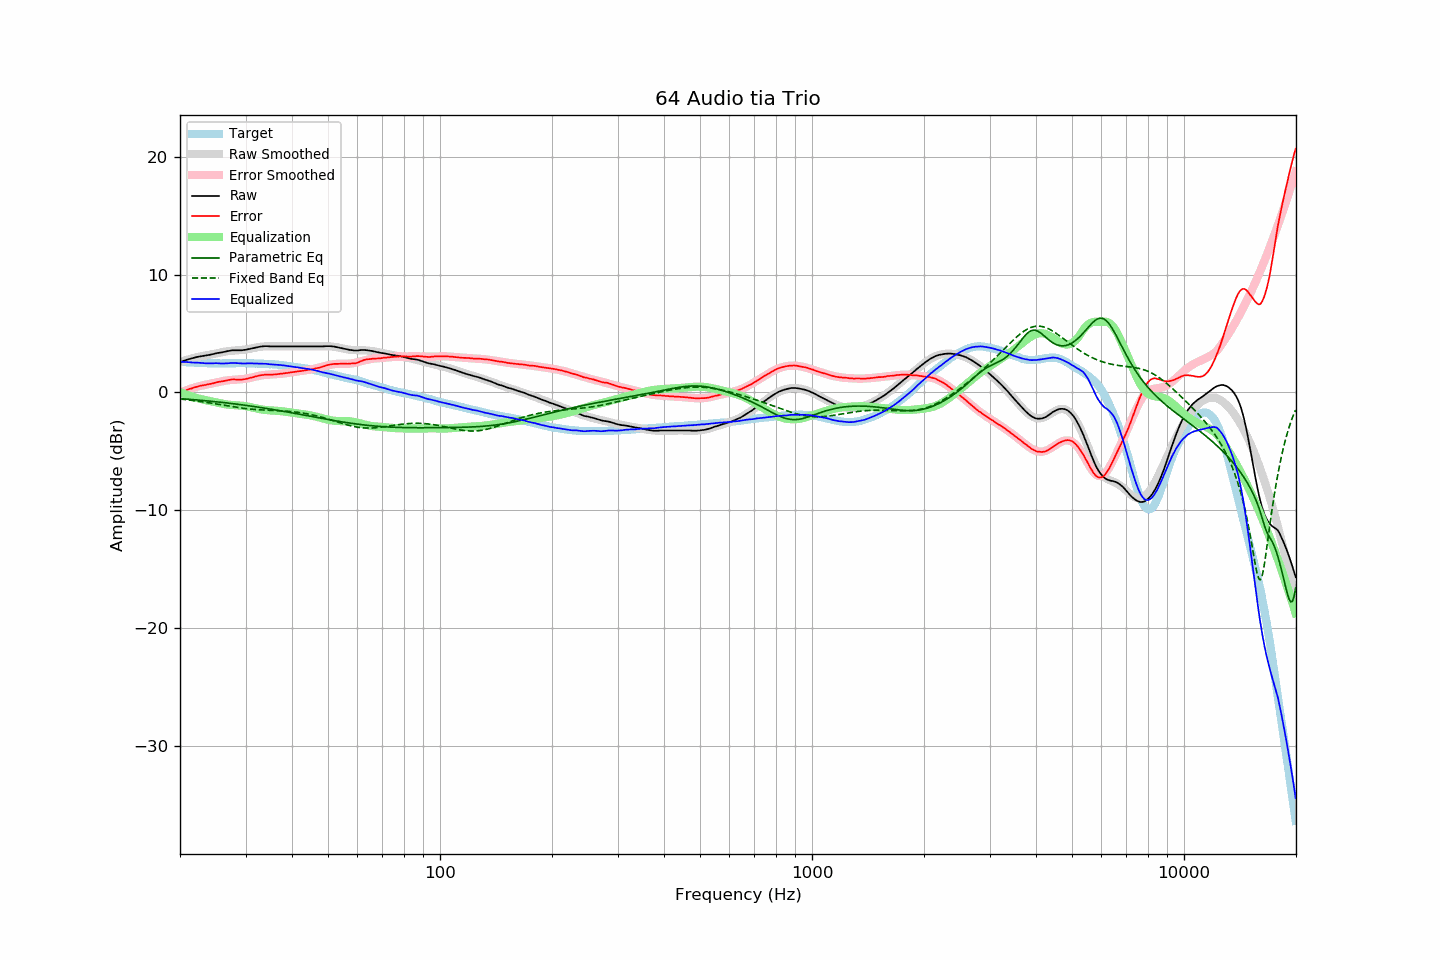

Data behind this chart, as committed beside it:
frequency, raw, error, smoothed, error_smoothed, equalization, parametric_eq, fixed_band_eq, equalized_raw, equalized_smoothed, target
20.00, 2.58, -0.04, 2.59, -0.03, 0.03, -0.52, -0.56, 2.61, 2.62, 2.62
20.20, 2.63, 0.02, 2.63, 0.03, -0.03, -0.53, -0.57, 2.60, 2.61, 2.61
20.40, 2.67, 0.07, 2.68, 0.08, -0.08, -0.54, -0.59, 2.59, 2.60, 2.60
20.61, 2.72, 0.13, 2.72, 0.14, -0.14, -0.55, -0.60, 2.58, 2.58, 2.59
20.81, 2.76, 0.19, 2.76, 0.19, -0.19, -0.56, -0.62, 2.57, 2.57, 2.57
21.02, 2.81, 0.25, 2.80, 0.24, -0.24, -0.58, -0.63, 2.57, 2.56, 2.56
21.23, 2.85, 0.30, 2.84, 0.29, -0.29, -0.59, -0.65, 2.56, 2.55, 2.55
21.44, 2.88, 0.32, 2.88, 0.33, -0.33, -0.60, -0.66, 2.55, 2.54, 2.56
21.66, 2.92, 0.38, 2.91, 0.38, -0.38, -0.61, -0.68, 2.54, 2.53, 2.54
21.87, 2.96, 0.42, 2.95, 0.42, -0.42, -0.62, -0.70, 2.54, 2.53, 2.53
22.09, 2.99, 0.47, 2.98, 0.46, -0.46, -0.63, -0.72, 2.53, 2.52, 2.51
22.31, 3.02, 0.51, 3.01, 0.50, -0.50, -0.64, -0.73, 2.52, 2.51, 2.51
22.54, 3.05, 0.54, 3.04, 0.53, -0.53, -0.65, -0.75, 2.52, 2.51, 2.50
22.76, 3.07, 0.57, 3.06, 0.56, -0.56, -0.67, -0.77, 2.51, 2.50, 2.50
22.99, 3.09, 0.60, 3.09, 0.60, -0.60, -0.68, -0.79, 2.49, 2.50, 2.49
23.22, 3.11, 0.63, 3.12, 0.63, -0.63, -0.69, -0.81, 2.48, 2.49, 2.48
23.45, 3.13, 0.64, 3.14, 0.66, -0.66, -0.70, -0.83, 2.47, 2.49, 2.49
23.69, 3.16, 0.68, 3.17, 0.69, -0.69, -0.72, -0.85, 2.47, 2.48, 2.48
23.92, 3.18, 0.71, 3.19, 0.71, -0.71, -0.73, -0.88, 2.47, 2.48, 2.47
24.16, 3.21, 0.73, 3.22, 0.74, -0.74, -0.74, -0.90, 2.47, 2.48, 2.48
24.40, 3.24, 0.76, 3.24, 0.77, -0.77, -0.76, -0.92, 2.47, 2.47, 2.48
24.65, 3.27, 0.79, 3.27, 0.80, -0.80, -0.77, -0.94, 2.47, 2.47, 2.48
24.89, 3.31, 0.83, 3.30, 0.83, -0.83, -0.79, -0.96, 2.48, 2.47, 2.48
25.14, 3.34, 0.87, 3.33, 0.86, -0.86, -0.80, -0.99, 2.48, 2.47, 2.47
25.39, 3.36, 0.89, 3.36, 0.89, -0.89, -0.81, -1.01, 2.47, 2.47, 2.47
25.65, 3.38, 0.91, 3.39, 0.92, -0.92, -0.83, -1.03, 2.46, 2.47, 2.47
25.91, 3.40, 0.93, 3.42, 0.95, -0.95, -0.84, -1.06, 2.45, 2.47, 2.46
26.16, 3.43, 0.96, 3.44, 0.97, -0.97, -0.86, -1.08, 2.46, 2.47, 2.47
26.43, 3.46, 0.99, 3.47, 1.00, -1.00, -0.87, -1.10, 2.46, 2.47, 2.47
26.69, 3.49, 1.02, 3.49, 1.02, -1.02, -0.89, -1.13, 2.47, 2.47, 2.47
26.96, 3.52, 1.05, 3.51, 1.04, -1.04, -0.91, -1.15, 2.48, 2.47, 2.47
27.23, 3.54, 1.07, 3.52, 1.05, -1.05, -0.92, -1.17, 2.49, 2.47, 2.47
27.50, 3.57, 1.10, 3.54, 1.06, -1.06, -0.94, -1.20, 2.51, 2.48, 2.47
27.77, 3.58, 1.10, 3.55, 1.07, -1.07, -0.96, -1.22, 2.51, 2.48, 2.48
28.05, 3.58, 1.10, 3.56, 1.08, -1.08, -0.97, -1.24, 2.50, 2.48, 2.48
28.33, 3.58, 1.09, 3.57, 1.09, -1.09, -0.99, -1.26, 2.49, 2.48, 2.48
28.62, 3.58, 1.10, 3.58, 1.10, -1.10, -1.01, -1.28, 2.48, 2.48, 2.48
28.90, 3.58, 1.09, 3.59, 1.11, -1.11, -1.02, -1.30, 2.47, 2.48, 2.49
29.19, 3.58, 1.09, 3.60, 1.12, -1.12, -1.04, -1.32, 2.46, 2.48, 2.49
29.48, 3.59, 1.10, 3.62, 1.13, -1.13, -1.06, -1.34, 2.46, 2.48, 2.49
29.78, 3.61, 1.12, 3.63, 1.15, -1.15, -1.08, -1.36, 2.46, 2.48, 2.49
30.08, 3.63, 1.14, 3.65, 1.17, -1.17, -1.10, -1.37, 2.46, 2.48, 2.49
30.38, 3.66, 1.18, 3.67, 1.19, -1.19, -1.12, -1.39, 2.47, 2.48, 2.47
30.68, 3.69, 1.22, 3.69, 1.22, -1.22, -1.14, -1.40, 2.47, 2.48, 2.47
30.99, 3.72, 1.25, 3.72, 1.25, -1.25, -1.16, -1.42, 2.47, 2.47, 2.47
31.30, 3.75, 1.28, 3.75, 1.28, -1.28, -1.17, -1.43, 2.47, 2.47, 2.47
31.61, 3.78, 1.31, 3.78, 1.32, -1.32, -1.19, -1.44, 2.46, 2.46, 2.47
31.93, 3.81, 1.36, 3.81, 1.35, -1.35, -1.21, -1.45, 2.46, 2.46, 2.45
32.24, 3.84, 1.39, 3.83, 1.38, -1.38, -1.24, -1.46, 2.46, 2.45, 2.45
32.57, 3.87, 1.43, 3.86, 1.41, -1.41, -1.26, -1.47, 2.46, 2.44, 2.44
32.89, 3.89, 1.45, 3.87, 1.43, -1.43, -1.28, -1.48, 2.45, 2.44, 2.44
33.22, 3.91, 1.47, 3.89, 1.46, -1.46, -1.30, -1.49, 2.45, 2.43, 2.44
33.55, 3.92, 1.49, 3.90, 1.47, -1.47, -1.32, -1.49, 2.45, 2.43, 2.43
33.89, 3.93, 1.51, 3.91, 1.49, -1.49, -1.34, -1.50, 2.44, 2.42, 2.42
34.23, 3.93, 1.52, 3.92, 1.50, -1.50, -1.36, -1.51, 2.43, 2.42, 2.41
34.57, 3.92, 1.51, 3.92, 1.51, -1.51, -1.38, -1.51, 2.41, 2.41, 2.41
34.92, 3.91, 1.52, 3.92, 1.52, -1.52, -1.41, -1.52, 2.39, 2.40, 2.39
35.27, 3.91, 1.50, 3.92, 1.53, -1.53, -1.43, -1.52, 2.38, 2.39, 2.41
35.62, 3.91, 1.52, 3.92, 1.54, -1.54, -1.45, -1.53, 2.37, 2.38, 2.39
35.97, 3.91, 1.53, 3.92, 1.54, -1.54, -1.47, -1.54, 2.36, 2.37, 2.38
... 635 more rows
